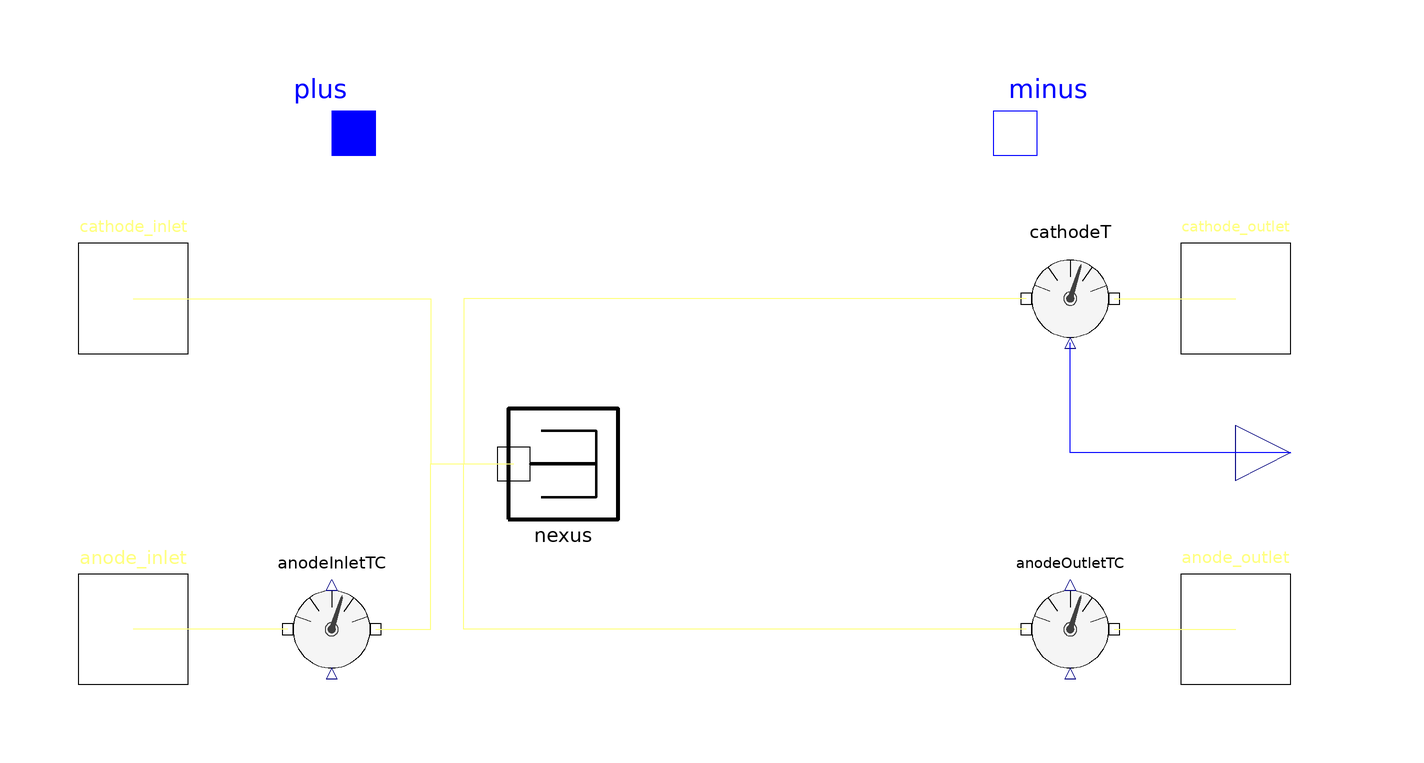

The component connection diagram of the Modelica model below, drawn from its own Placement and Line annotations.

partial model FuelCell "A generic DMFC" 
    
    import Modelica.SIunits.Area;
    import Modelica.SIunits.Current;
    import Modelica.SIunits.CurrentDensity;
    import Modelica.SIunits.Concentration;
    import Modelica.SIunits.DiffusionCoefficient;
    import Modelica.SIunits.HeatCapacity;
    import Modelica.SIunits.Length;
    import Modelica.SIunits.MoleFraction;
    import Modelica.SIunits.PartialPressure;
    import Modelica.SIunits.Pressure;
    import Modelica.SIunits.Temperature;
    import Modelica.SIunits.Voltage;
    import Modelica.Constants.eps;
    import Modelica.Electrical.Analog.Interfaces.PositivePin;
    import Modelica.Electrical.Analog.Interfaces.NegativePin;
    
    import Thermo.mw;
    import Thermo.rho;
    import Thermo.Molecules.All;
    import Thermo.Molecules.Incondensable;
    import Thermo.Molecules.Methanol;
    import Thermo.Molecules.Water;
    import Thermo.Molecules.Oxygen;
    import Thermo.moleculeName;
    import Thermo.Phases.Liquid;
    
    import Units.MassTransportCoefficient;
    import Units.MolarFlow;
    import Units.MolarFlux;
    import Units.F;
    
    annotation (defaultComponentName="cell", Icon(Rectangle(extent=[-100,60; 100,0], style(
            color=0,
            rgbcolor={0,0,0},
            thickness=4,
            fillColor=47,
            rgbfillColor={255,170,85})), Rectangle(extent=[-100,2; 100,-60],
            style(
            color=0,
            rgbcolor={0,0,0},
            thickness=4,
            fillColor=71,
            rgbfillColor={85,170,255}))), Diagram,
      DymolaStoredErrors,
      Documentation(info="<html>
<p>This class implements a DMFC fuel cell from the point of view of reactant flows. A
modelling of the voltage is <em>not</em> included, and must be implemented by child classes.
A temperature port and two ports for methanol concentration on the anode side (inlet and
outlet) are featured.</p>
 
<p>The two inlets and the two outlets are connected to the \"nexus\", an internal protected
(i.e. invisible to the user) object, that accounts for components lost in reactions and
energy that leaves as electric power (=I*V).</p>
 
<p>There are fundamentally three ways by which components can appear or disappear in 
streams:</p>
<ul>
<li>Reaction: anode loses methanol and water, cathode loses oxygen and obtains water; proportional
to current.</li>
<li>Water drag: water leaves the anode and arrives at the cathode; proportional to the reaction, and
therefore to current.</li>
<li>Methanol crossover: anode loses methanol, cathode loses oxygen and obtains water; proportional
to the crossover current.</li>
</ul>
 
<p>The drag factor is taken from Schaffer et al., the temperature dependence is inferred to be
0.025 K<sup>-1</sup> from Ren and Gottesfeld. Although we have a N115 membrane, Ren and Gottesfeld
did not investigate these, so this is a bit of a leap of faith.</p>
 
<p>The methanol diffusion through the membrane is assumed to be constant, as Kallio et al. did not
report a particularly strong dependence; though they did not have many points, they did indeed
cover most of our range of interest.</p>
 
<p>The crossover current is calculated as proportional to the catalyst-layer concentration of
methanol on the anode, the methanol diffusion coefficient in the membrane and the inverse of the 
membrane's thickness. In turn, the difference between bulk and catalyst-layer concentration of 
methanol is proportional to the sum of crossover and reaction current densities.</p>
 
<p>The class calculates some quantities of interest, such as the anodic methanol 
concentration, and the cathodic partial pressures of oxygen and water. Note that all these are
based on the <em>exiting</em> flow.</p>
 
<p>In order to calculate the catalyst-layer methanol anodic concentration, the methanol diffusion 
coefficient in water is required. It is assumed to vary linearly with temperature.</p>
 
<p>Parameters have been taken from Krewer et al., unless differently stated.</p>
 
<h3>References</h3>
<ul>
<li>Ulrike Krewer, Hae-Kwon Yoon, and Hee-Tak Kim: Basic model for membrane electrode assembly 
design for direct methanol fuel cells, Journal of Power Sources, 760-772, 2008.</li>
<li>Thomas Schaffer, Thomas Tschinder, Viktor Hacker, and J&uuml;rgen O. Besenhard: Determination of 
methanol diffusion and electroosmotic drag coefficients in proton-exchange-membranes for DMFC, 
Journal of Power Sources 153(2), 210-216, feb 2006.</li>
<li>Xiaoming Ren, and Shimshon Gottesfeld: Electro-osmotic Drag of Water in Poly(perfluorosulfonic 
acid) Membranes, Journal of the Electrochemical Society 148(1), A87-A93, January 2001.</li>
<li>T. Kallio, K. Kisko, K. Kontturi, R. Serimaa, F. Sundholm, and G. Sundholm: Relationship Between 
Methanol Permeability and Structure of Different Radiation-Grafted Membranes, Fuel Cells: From 
Fundamentals to Systems 4(4), 328-336, December 2004.</li>
</ul>
 
</html>"));
    FlowPort cathode_inlet "The cathode flow's inlet" 
      annotation (extent=[-110,20; -90,40]);
    FlowPort cathode_outlet "The cathode flow's outlet" 
      annotation (extent=[90,20; 110,40]);
    FlowPort anode_inlet "The anode flow's inlet" 
      annotation (extent=[-110,-40; -90,-20]);
    FlowPort anode_outlet "The anode flow's outlet" 
      annotation (extent=[90,-40; 110,-20]);
    PositivePin plus "Pole connected to the cathode" 
                                      annotation (extent=[-70,50; -50,70]);
    NegativePin minus "Pole connected to the anode" 
                                    annotation (extent=[50,50; 70,70]);
  protected 
    FlowTemperature cathodeT "Temperature measurement on the cathode" 
      annotation (extent=[60,20; 80,40]);
    FlowConcentration anodeOutletTC annotation (extent=[60,-40; 80,-20]);
    FlowConcentration anodeInletTC annotation (extent=[-74,-40; -54,-20]);
    SinkPort nexus "Connection of all flows" 
                      annotation (extent=[-32,-10; -12,10]);
    
  public 
    outer parameter Pressure p_env = 101325 "Environment pressure";
    outer parameter Temperature T_env = 298.15 "Enviroment temperature";
    
    parameter Length d_M = 142E-6 "Membrane thickness";
    parameter Area A = 26E-4 "Membrane active area";
    parameter HeatCapacity Cp = 100 "Overall heat capacity of the stack";
    parameter DiffusionCoefficient D_M = 6E-10 
      "Methanol diffusion coefficient in the membrane";
    parameter Boolean enableSanityChecks = true 
      "Whether to activate checks for some non-negative quantities";
    
    // Parameters for N115 membrane.  
    Real k_drag = 4 + 0.025*(T-303.15) "Drag factor for N115";
    MassTransportCoefficient k_ad = 15.6E-6*T/333 "Mass transport coefficient";
    
    Real a = 6*F*k_ad/(k_ad*d_M/D_M+1) 
      "Partial derivative of crossover current density wrt. methanol concentration";
    Real aA = a*A 
      "Partial derivative of crossover current wrt. methanol concentration";
    Real b = 1/(k_ad*d_M/D_M+1) 
      "Opposite of partial derivative of crossover current wrt. current";
    
    Current I = -plus.i "Cell current (generator convention)";
    Voltage V = plus.v - minus.v "Cell voltage";
    CurrentDensity i = I/A "Cell current density";
    
    MolarFlow n_H = I/F "Proton flow through the membrane";
    MolarFlow n_x "Crossover methanol flow";
    MolarFlux N_H = n_H / A "Proton flux";
    MolarFlux N_x = n_x / A "Crossover methanol flux";
    MolarFlow n_drag_h2o = n_H * k_drag "Drag water flow";
    MolarFlux N_drag_h2o = n_drag_h2o / A "Drag water flux";
    
    // KEEP THE INITIAL VALUE, or initialisation will crash on assertion.
    Concentration c_a(start=1000) = anodeOutletTC.c 
      "Methanol concentration, outlet is representative";
    Concentration c_ac(start=100) "Catalyst-layer methanol concentration";
    MoleFraction x_ac "Catalyst-layer methanol molar fraction";
    
    PartialPressure p_o2 "Oxygen partial pressure, outlet is representative";
    PartialPressure p_h2o 
      "Cathodic water partial pressure, outlet is representative";
    TemperatureOutput T "Representative stack temperature" annotation (extent=[100,-8; 120,12]);
    
    /* This group of vectors represents the coefficients by which
   * proton (*_H) and crossover-methanol (*_M) flows must be 
   * multiplied to  find the associated production terms for all
   * species on cathode and anode; consumption terms are obviously
   * negative. */
    // NOTE remember that methanol reacts to 2 H2O, -3/2 O2, CO2!
  protected 
    Real[:] cathode_H = {0, 1/2+k_drag, -1/4, 0, 0};
    Real[:] anode_H = {-1/6, -1/6-k_drag, 0, 1/6, 0};
    constant Real[:] cathode_M = {0, 2, -3/2, 1, 0};
    constant Real[:] anode_M = {-1, 0, 0, 0, 0};
    
  equation 
    // Anode-side mass balance, accounting for reaction, drag and crossover
    anode_inlet.n + anode_outlet.n + anode_H*n_H + anode_M*n_x = zeros(size(All,1));
    
    // Cathode-side mass balance, accounting for reaction, drag and crossover
    cathode_inlet.n + cathode_outlet.n + cathode_H*n_H + cathode_M*n_x = zeros(size(All,1));
    
    // The energy "lost" from the heat balance is the electrical power.
    nexus.inlet.H = I*V + der(T)*Cp;
    
    // Definition of oxygen partial pressure. On the denominator, the sum of vapours (methanol and water) and gases (all others).
    p_o2 = p_env * cathodeT.inlet.n[Oxygen] / (sum(cathodeT.vapour) + sum(cathodeT.inlet.n[Incondensable]));
    
    // Definition of water partial pressure (on the cathode side). On the denominator, the sum of vapours (methanol and water) and gases (all others).
    p_h2o = p_env * cathodeT.vapour[Water]  / (sum(cathodeT.vapour) + sum(cathodeT.inlet.n[Incondensable]));
    
    // Relate catalyst-layer methanol molar fraction (in liquid phase) and concentration
    x_ac = c_ac * (x_ac*mw(Methanol)/rho(T,Methanol,Liquid) + (1-x_ac)*mw(Water)/rho(T,Water,Liquid));
    
    // Methanol transport: binds c_a, c_ac and i (N_x is a function of c_ac, N_drag_ch3oh of i).
    k_ad * (c_a-c_ac) = N_x + N_H/6;
    
    // Crossover methanol flux.
    N_x = D_M/d_M * c_ac;
    
    // Set cathode outlet temperature equal to anode outlet temperature
    cathodeT.T = anodeOutletTC.T;
    
    // Charge balance
    plus.i + minus.i = 0;
    
    if enableSanityChecks then
      // Sanity check: crash simulation if conditions are unphysical
      assert( c_ac >= 0, "==> Methanol catalyst-layer concentration is negative ("+String(c_ac)+" mol/m^3) at temperature "+String(T)+" K, bulk concentration "+String(c_a)+" mol/m^3, inlet concentration "+String(anodeInletTC.c)+".");
      
      for i in All loop
        assert( cathode_outlet.n[i] < eps, "==> "+moleculeName(i)+" is entering from the cathode outlet.");
        assert( anode_outlet.n[i] < eps, "==> "+moleculeName(i)+" is entering from the anode outlet.");
        assert( cathode_inlet.n[i] > -eps, "==> "+moleculeName(i)+" is exiting from the cathode inlet.");
        assert( anode_inlet.n[i] > -eps, "==> "+moleculeName(i)+" is exiting from the anode inlet.");
      end for;
    end if;
    
    connect(cathodeT.outlet, cathode_outlet) 
      annotation (points=[78,30; 100,30], style(color=62, rgbcolor={0,127,127}));
    connect(cathode_inlet, nexus.inlet) annotation (points=[-100,30; -46,30;
          -46,0; -31,0; -31,4.44089e-16],
                                      style(color=62, rgbcolor={0,127,127}));
    connect(cathodeT.inlet, nexus.inlet)       annotation (points=[62,30; -40,
          30; -40,4.44089e-16; -31,4.44089e-16],
                                             style(color=62, rgbcolor={0,127,127}));
    connect(anodeOutletTC.outlet, anode_outlet) annotation (points=[78,-30; 100,
          -30], style(color=62, rgbcolor={0,127,127}));
    connect(anodeOutletTC.inlet, nexus.inlet)    annotation (points=[62,-30;
          -40,-30; -40,4.44089e-16; -31,4.44089e-16],
                                                  style(color=62, rgbcolor={0,127,
            127}));
    connect(anodeInletTC.inlet, anode_inlet) annotation (points=[-72,-30; -100,
          -30], style(color=62, rgbcolor={0,127,127}));
    connect(anodeInletTC.outlet, nexus.inlet)    annotation (points=[-56,-30;
          -46,-30; -46,4.44089e-16; -31,4.44089e-16],
                                                  style(color=62, rgbcolor={0,127,
            127}));
    connect(T, cathodeT.T) annotation (points=[110,2; 70,2; 70,22],
        style(color=3, rgbcolor={0,0,255}));
  end FuelCell;